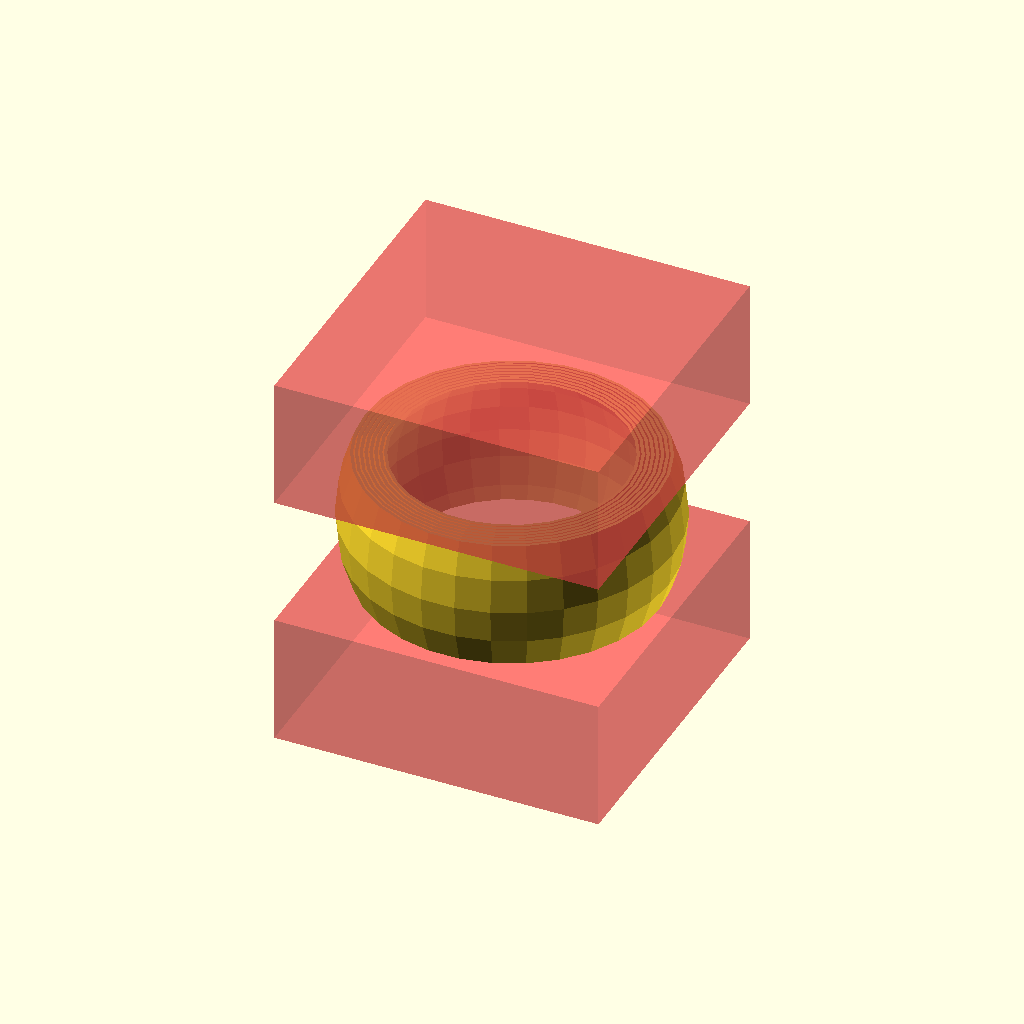
Cell 1 — every parameter at its default value.
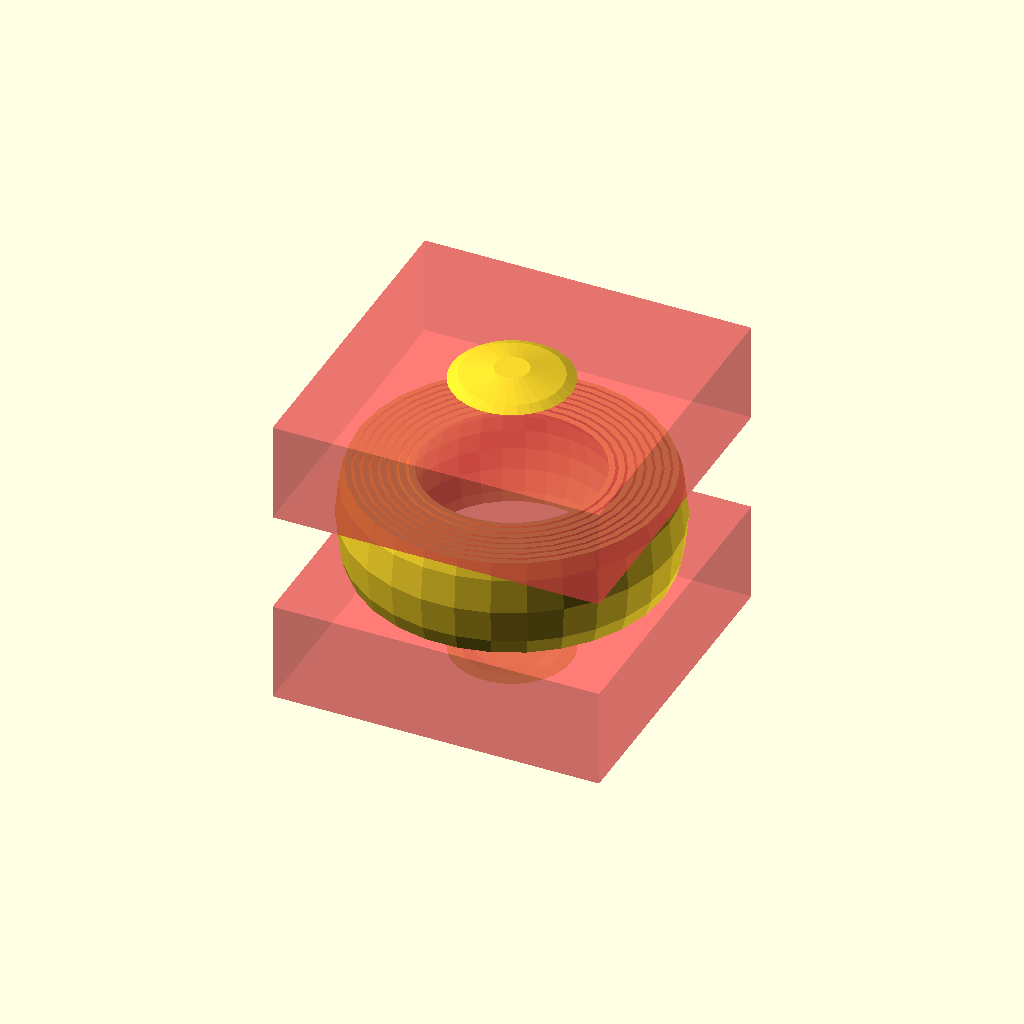
Cell 2 — dn set to 0.8, the other parameters unchanged.
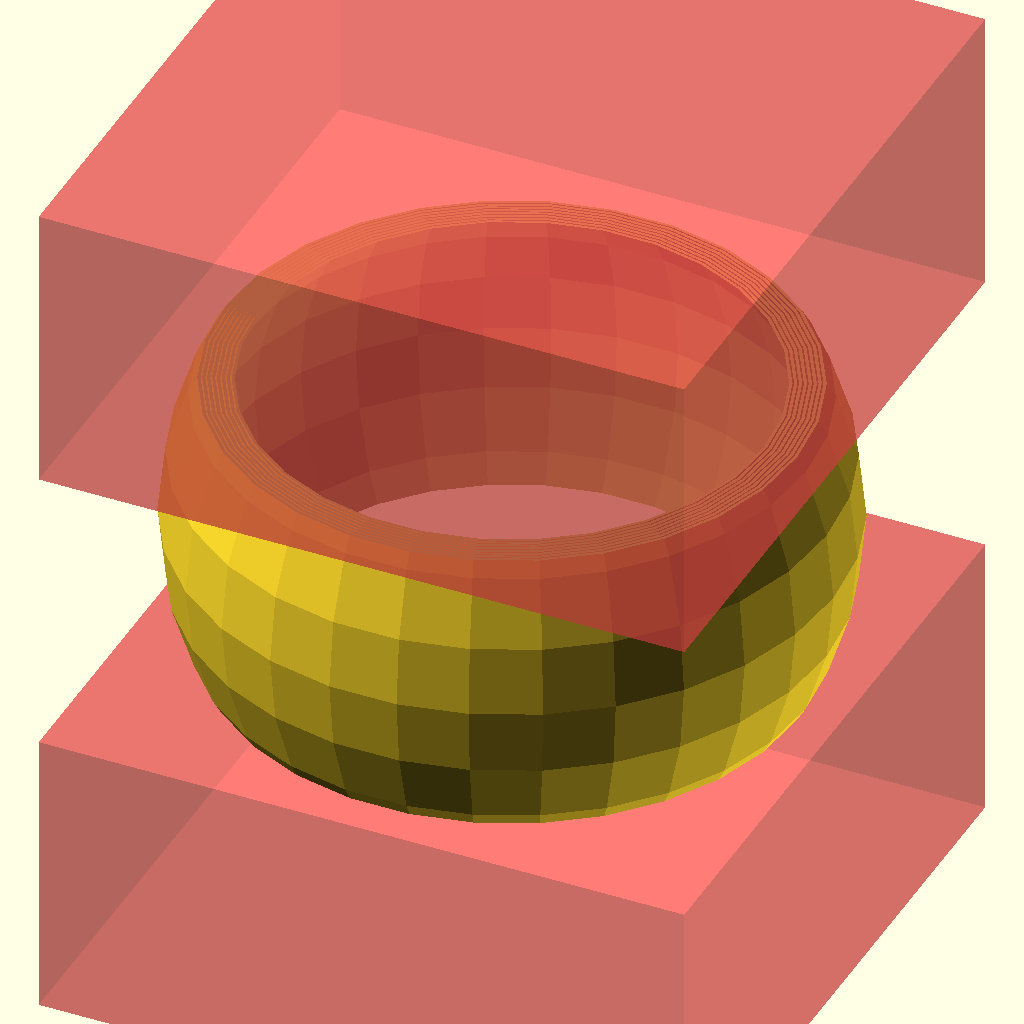
Cell 3: the same model with do = 100.
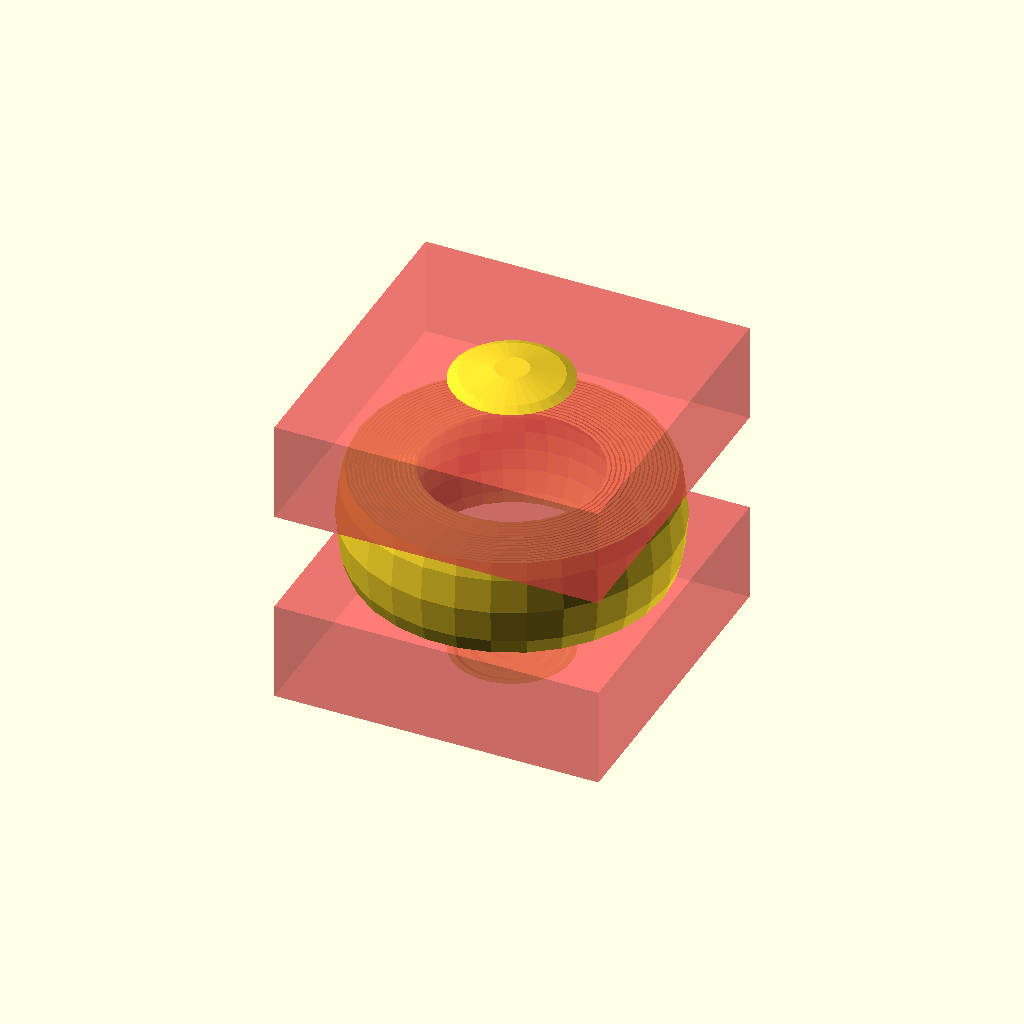
Cell 4 — nr set to 16, the other parameters unchanged.
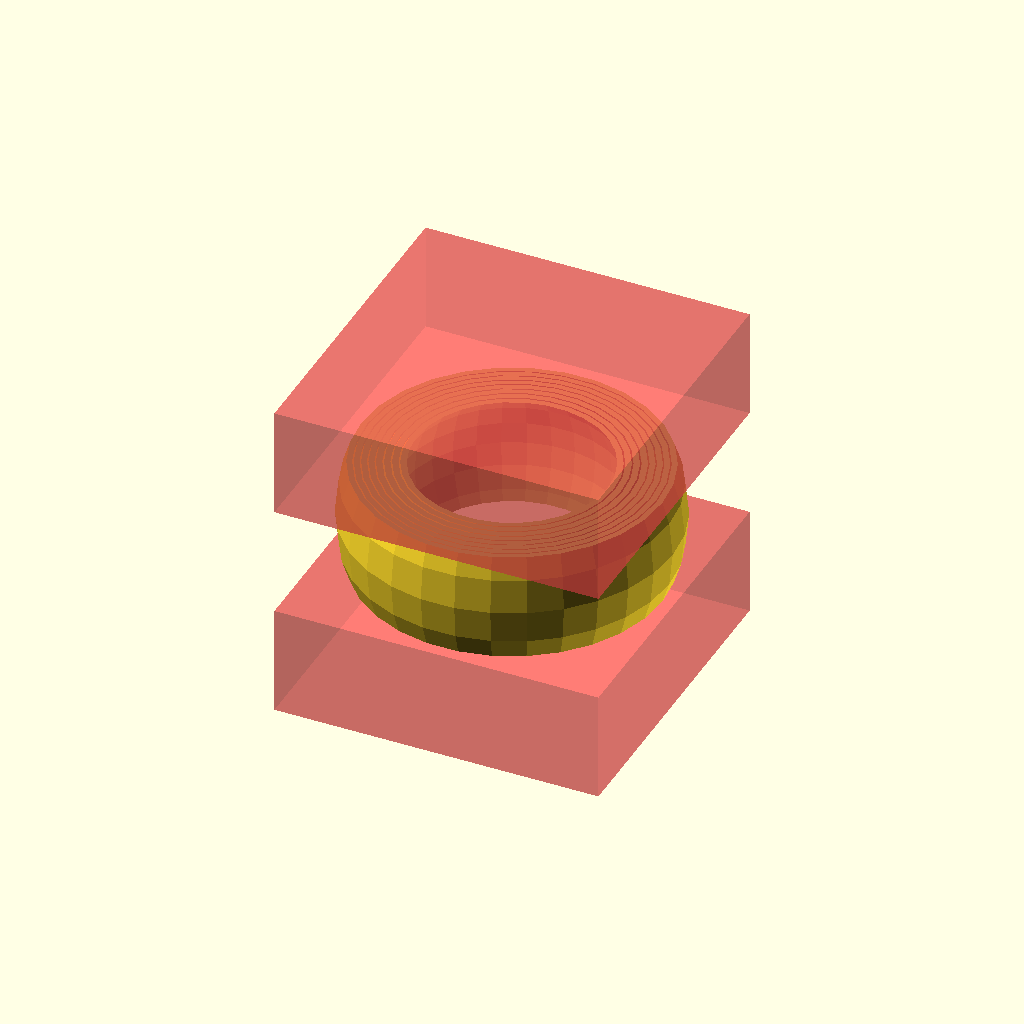
Cell 5 — nw set to 4, the other parameters unchanged.
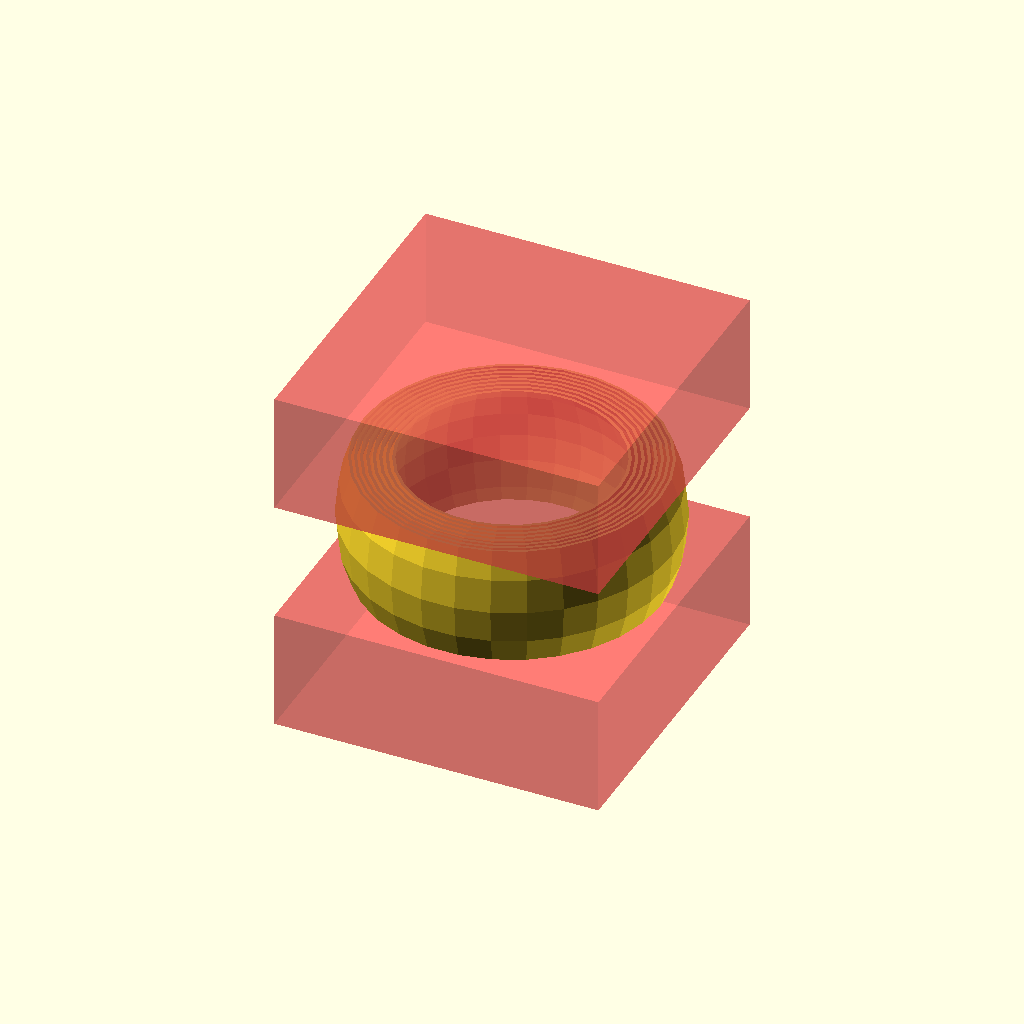
Cell 6: the same model with na = 2.
All cells are drawn from one camera (rotation 55°, 0°, 25°, orthographic, colour scheme Cornfield), so only the parameter changes between them.
The OpenSCAD source (inputs/thingiverse/files/thing-3717128/43193623/files/RotatingRings-190531b.scad):
dn=0.4; //nozzle diameter

do=50; //outer diameter

nr=8; //number of rings

nw=2; //number of wall thickness

na=1; //number of annular spaces

hr=(do-dn*nr*(nw+na))/2; //height of rings

fn=30; //rendering fineness

difference()
{
    for(n=[0:nr-1])
    {
        difference()
        {
            sphere(d=do-dn*n*(nw+na),$fn=fn);
            sphere(d=do-dn*((n+1)*nw+n*na),$fn=fn);
            
        };
    };
    translate([0,0,hr])
    #cube([do+dn,do+dn,hr], center=true);
    translate([0,0,-hr])
    #cube([do+dn,do+dn,hr], center=true);
};
Parameter table extracted from the source (name, type, default, range or options):
dn: number, default 0.4
do: number, default 50
nr: number, default 8
nw: number, default 2
na: number, default 1
fn: number, default 30
